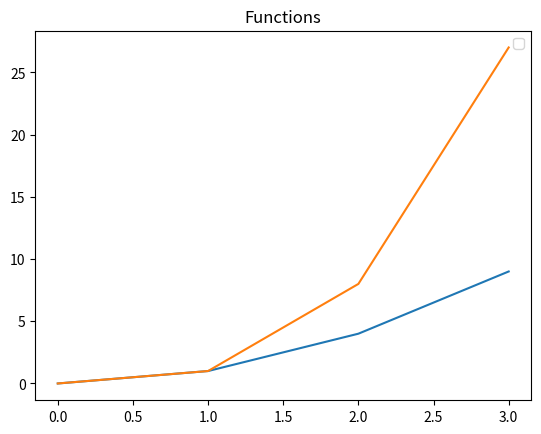

This chart was generated by the following Python code:
# this program displays a plot of functions f(x)=x, g(x)=x² and h(x)=x³ in range [0, 4]
# on one set of axes
# Author: Sarah McNelis

import numpy as np 
import matplotlib.pyplot as plt 

xpoints = np.array(range(0, 4))
yOne = xpoints
yTwo = xpoints * xpoints
yThree = xpoints * xpoints * xpoints

plt.plot(yOne, yTwo, yThree,) # add color here
plt.title('Functions')
plt.legend()
plt.show()
